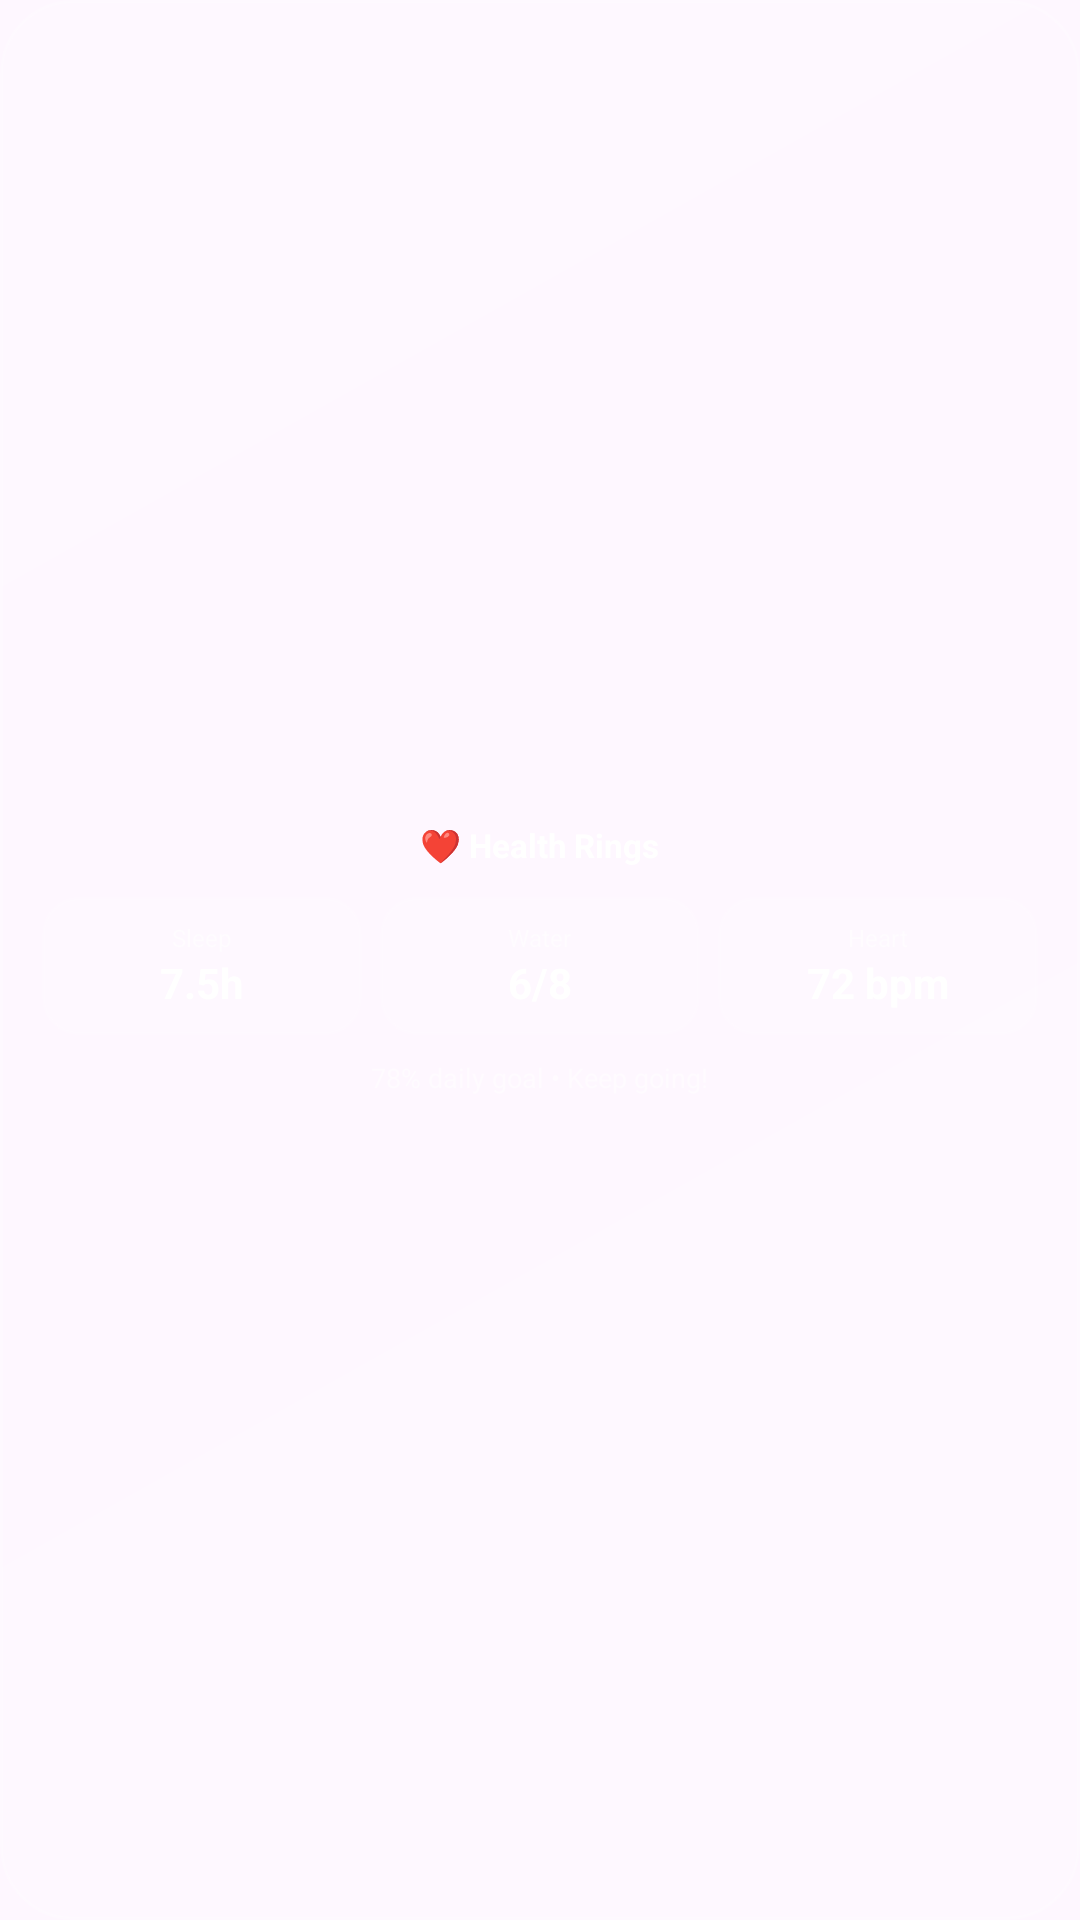

Produce the Android XML layout that renders to this screen, including the resource entries it uses.
<!-- AndroidManifest.xml: application theme Theme.Widgetfy -->
<!-- res/layout/widget_health.xml -->
<?xml version="1.0" encoding="utf-8"?>
<LinearLayout xmlns:android="http://schemas.android.com/apk/res/android"
    android:layout_width="match_parent"
    android:layout_height="match_parent"
    android:background="@drawable/bg_liquid_glass"
    android:gravity="center"
    android:orientation="vertical"
    android:padding="14dp">
    <TextView android:layout_width="wrap_content" android:layout_height="wrap_content" android:text="❤️ Health Rings" android:textColor="#FFFFFFFF" android:textSize="11sp" android:textStyle="bold"/>
    <LinearLayout android:layout_width="match_parent" android:layout_height="wrap_content" android:layout_marginTop="10dp" android:gravity="center" android:orientation="horizontal">
        <LinearLayout android:layout_width="0dp" android:layout_height="wrap_content" android:layout_weight="1" android:background="@drawable/bg_widget_cell" android:gravity="center" android:orientation="vertical" android:padding="8dp">
            <TextView android:text="Sleep" android:textColor="#80FFFFFF" android:textSize="8sp" android:layout_width="wrap_content" android:layout_height="wrap_content"/>
            <TextView android:id="@+id/tv_health_sleep" android:text="7.5h" android:textColor="#FFFFFFFF" android:textSize="14sp" android:textStyle="bold" android:layout_width="wrap_content" android:layout_height="wrap_content"/>
        </LinearLayout>
        <LinearLayout android:layout_width="0dp" android:layout_height="wrap_content" android:layout_weight="1" android:layout_marginStart="6dp" android:background="@drawable/bg_widget_cell" android:gravity="center" android:orientation="vertical" android:padding="8dp">
            <TextView android:text="Water" android:textColor="#80FFFFFF" android:textSize="8sp" android:layout_width="wrap_content" android:layout_height="wrap_content"/>
            <TextView android:id="@+id/tv_health_water" android:text="6/8" android:textColor="#FFFFFFFF" android:textSize="14sp" android:textStyle="bold" android:layout_width="wrap_content" android:layout_height="wrap_content"/>
        </LinearLayout>
        <LinearLayout android:layout_width="0dp" android:layout_height="wrap_content" android:layout_weight="1" android:layout_marginStart="6dp" android:background="@drawable/bg_widget_cell" android:gravity="center" android:orientation="vertical" android:padding="8dp">
            <TextView android:text="Heart" android:textColor="#80FFFFFF" android:textSize="8sp" android:layout_width="wrap_content" android:layout_height="wrap_content"/>
            <TextView android:text="72 bpm" android:textColor="#FFFFFFFF" android:textSize="14sp" android:textStyle="bold" android:layout_width="wrap_content" android:layout_height="wrap_content"/>
        </LinearLayout>
    </LinearLayout>
    <TextView android:layout_width="wrap_content" android:layout_height="wrap_content" android:layout_marginTop="8dp" android:text="78% daily goal • Keep going!" android:textColor="#80FFFFFF" android:textSize="9sp"/>
</LinearLayout>
<!-- resources referenced by this layout -->
<resources>
  <!-- drawable bg_liquid_glass (drawable) -->
  <?xml version="1.0" encoding="utf-8"?>
  <shape xmlns:android="http://schemas.android.com/apk/res/android" android:shape="rectangle">
      <corners android:radius="24dp"/>
      <gradient
          android:angle="135"
          android:startColor="#33FFFFFF"
          android:centerColor="#14FFFFFF"
          android:endColor="#22FFFFFF"
          android:type="linear"/>
      <stroke android:width="1dp" android:color="#30FFFFFF"/>
      <padding android:left="1dp" android:top="1dp" android:right="1dp" android:bottom="1dp"/>
  </shape>
  <!-- drawable bg_widget_cell (drawable) -->
  <?xml version="1.0" encoding="utf-8"?>
  <shape xmlns:android="http://schemas.android.com/apk/res/android" android:shape="rectangle">
      <corners android:radius="12dp"/>
      <solid android:color="#10FFFFFF"/>
      <stroke android:width="1dp" android:color="#20FFFFFF"/>
  </shape>
  <style name="Theme.Widgetfy" parent="Theme.Material3.DayNight.NoActionBar">
          <item name="colorPrimary">@color/widgetfy_primary</item>
          <item name="colorPrimaryVariant">@color/widgetfy_primary</item>
          <item name="colorSecondary">@color/widgetfy_secondary</item>
          <item name="android:statusBarColor">@android:color/transparent</item>
          <item name="android:navigationBarColor">@android:color/transparent</item>
          <item name="android:windowLightStatusBar">true</item>
      </style>
  <color name="widgetfy_primary">#FF6C5CE7</color>
  <color name="widgetfy_secondary">#FF00CEC9</color>
</resources>
